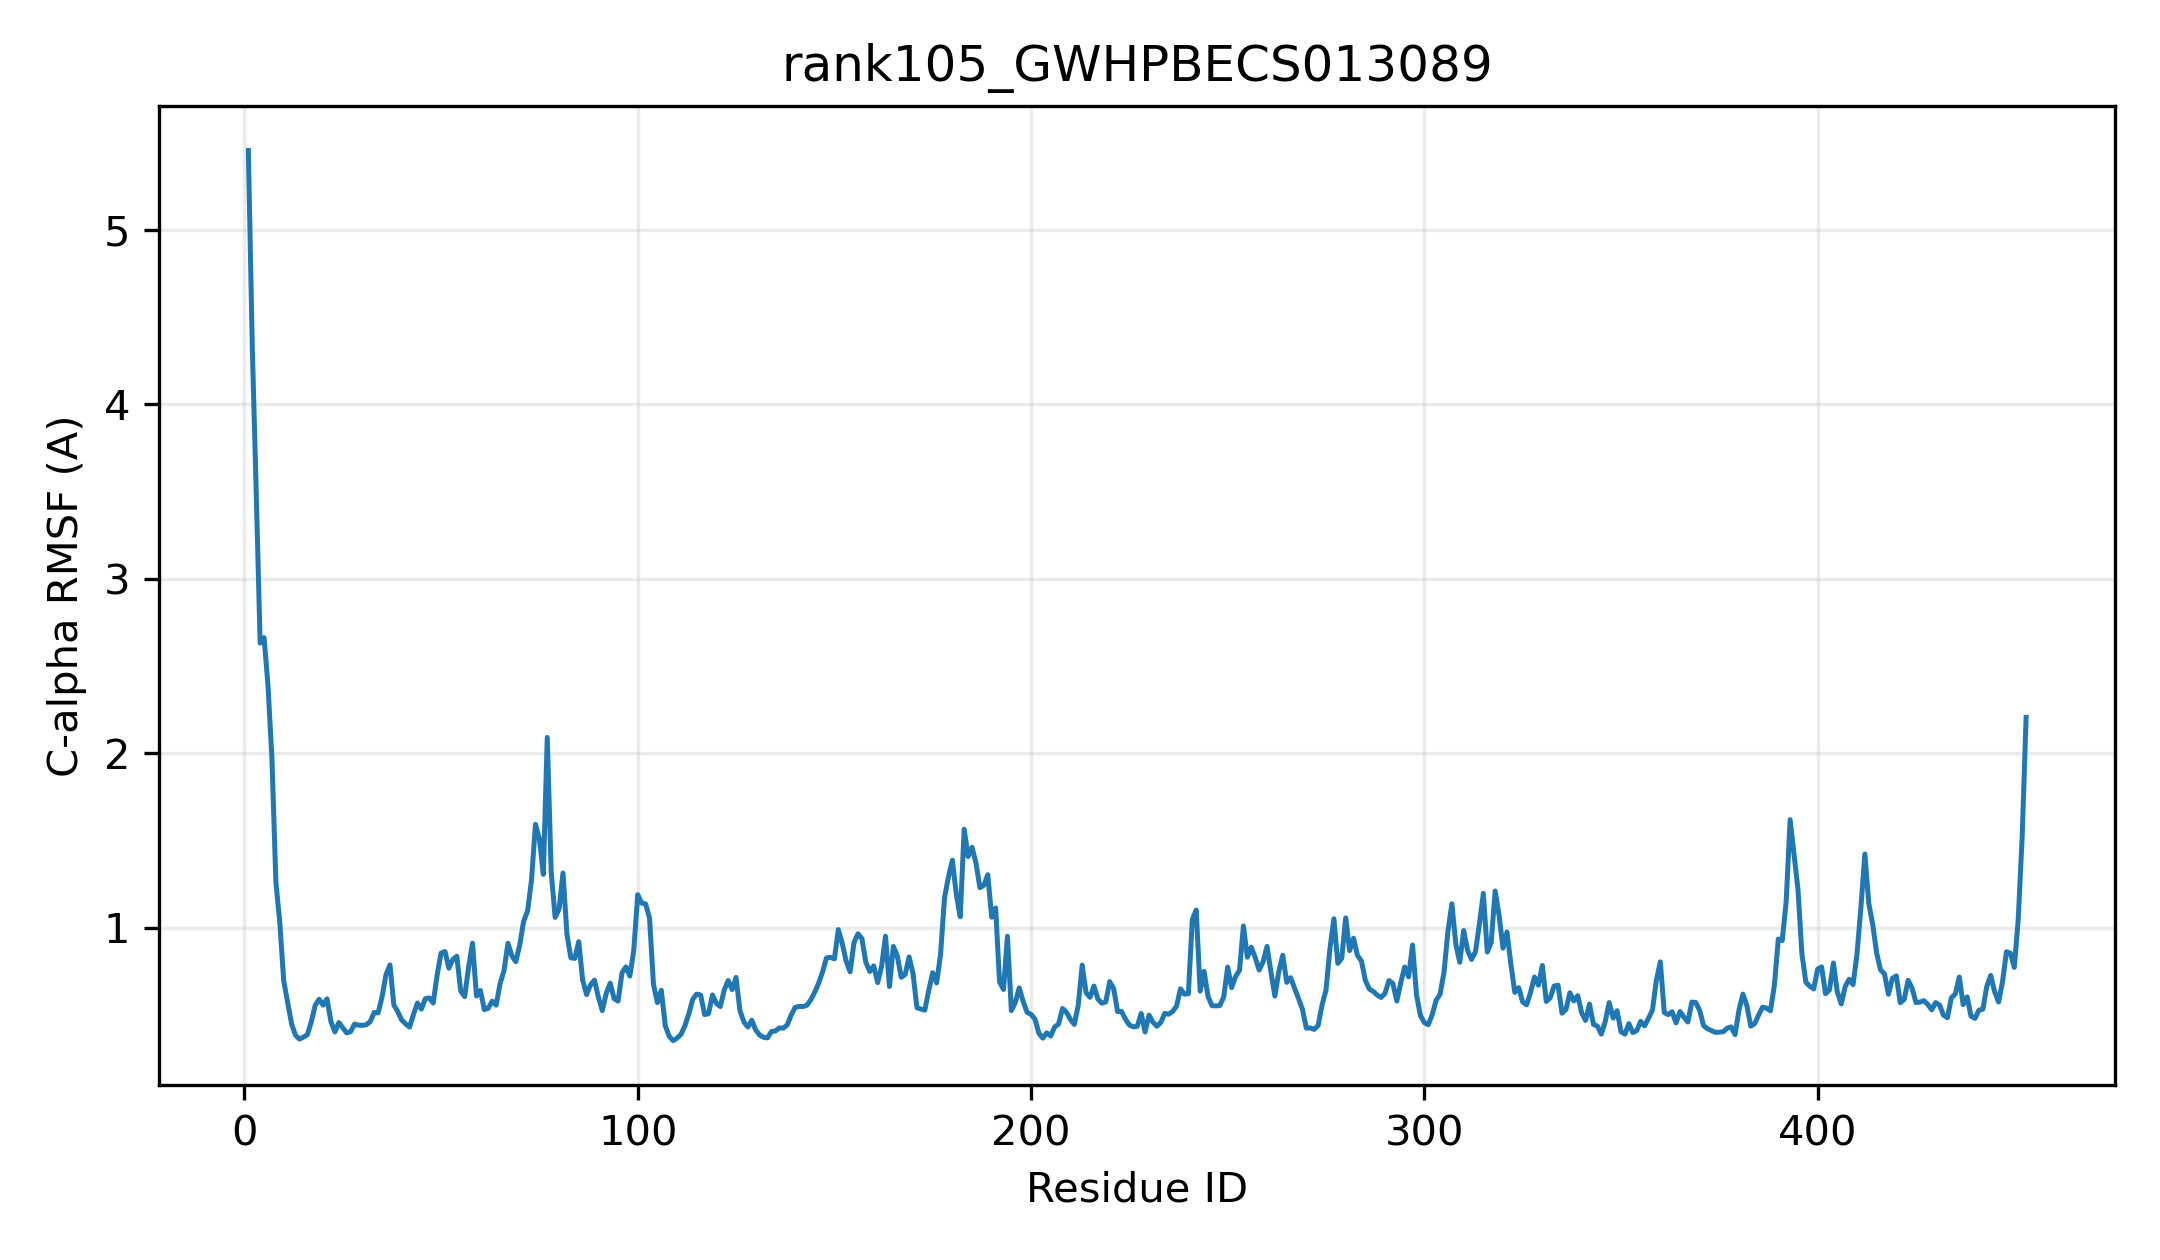

Values plotted in this chart, from the file beside it:
resid, resname, ca_rmsf_A
1, MET, 5.456
2, GLU, 4.332
3, HIS, 3.5
4, GLU, 2.632
5, SER, 2.663
6, THR, 2.387
7, ALA, 1.968
8, PHE, 1.263
9, GLY, 1.028
10, ALA, 0.694
11, HIS, 0.5725
12, VAL, 0.4476
13, LEU, 0.3825
14, ILE, 0.3612
15, LEU, 0.3726
16, PRO, 0.3861
17, PHE, 0.4603
18, PRO, 0.5551
19, ALA, 0.5897
20, GLN, 0.556
21, GLY, 0.5919
22, HIS, 0.4614
23, ILE, 0.4022
24, ASN, 0.456
25, PRO, 0.4262
26, MET, 0.3965
27, LEU, 0.4038
28, ASN, 0.4472
29, PHE, 0.4411
30, GLY, 0.4397
31, LYS, 0.4432
32, ARG, 0.4617
33, ILE, 0.514
34, ALA, 0.5114
35, PHE, 0.6035
36, LYS, 0.7308
37, GLY, 0.7865
38, ILE, 0.5566
39, LYS, 0.5183
40, THR, 0.4703
41, THR, 0.4482
42, LEU, 0.43
43, SER, 0.5037
44, ILE, 0.5681
45, THR, 0.5332
46, VAL, 0.593
47, PHE, 0.5974
48, LEU, 0.5681
49, SER, 0.7282
50, LYS, 0.8542
51, SER, 0.8633
52, MET, 0.7678
53, ASN, 0.8178
54, THR, 0.8362
55, GLU, 0.6368
56, ILE, 0.6046
57, ASP, 0.7736
58, GLY, 0.9109
59, ILE, 0.6081
60, GLY, 0.6403
... 393 more rows
